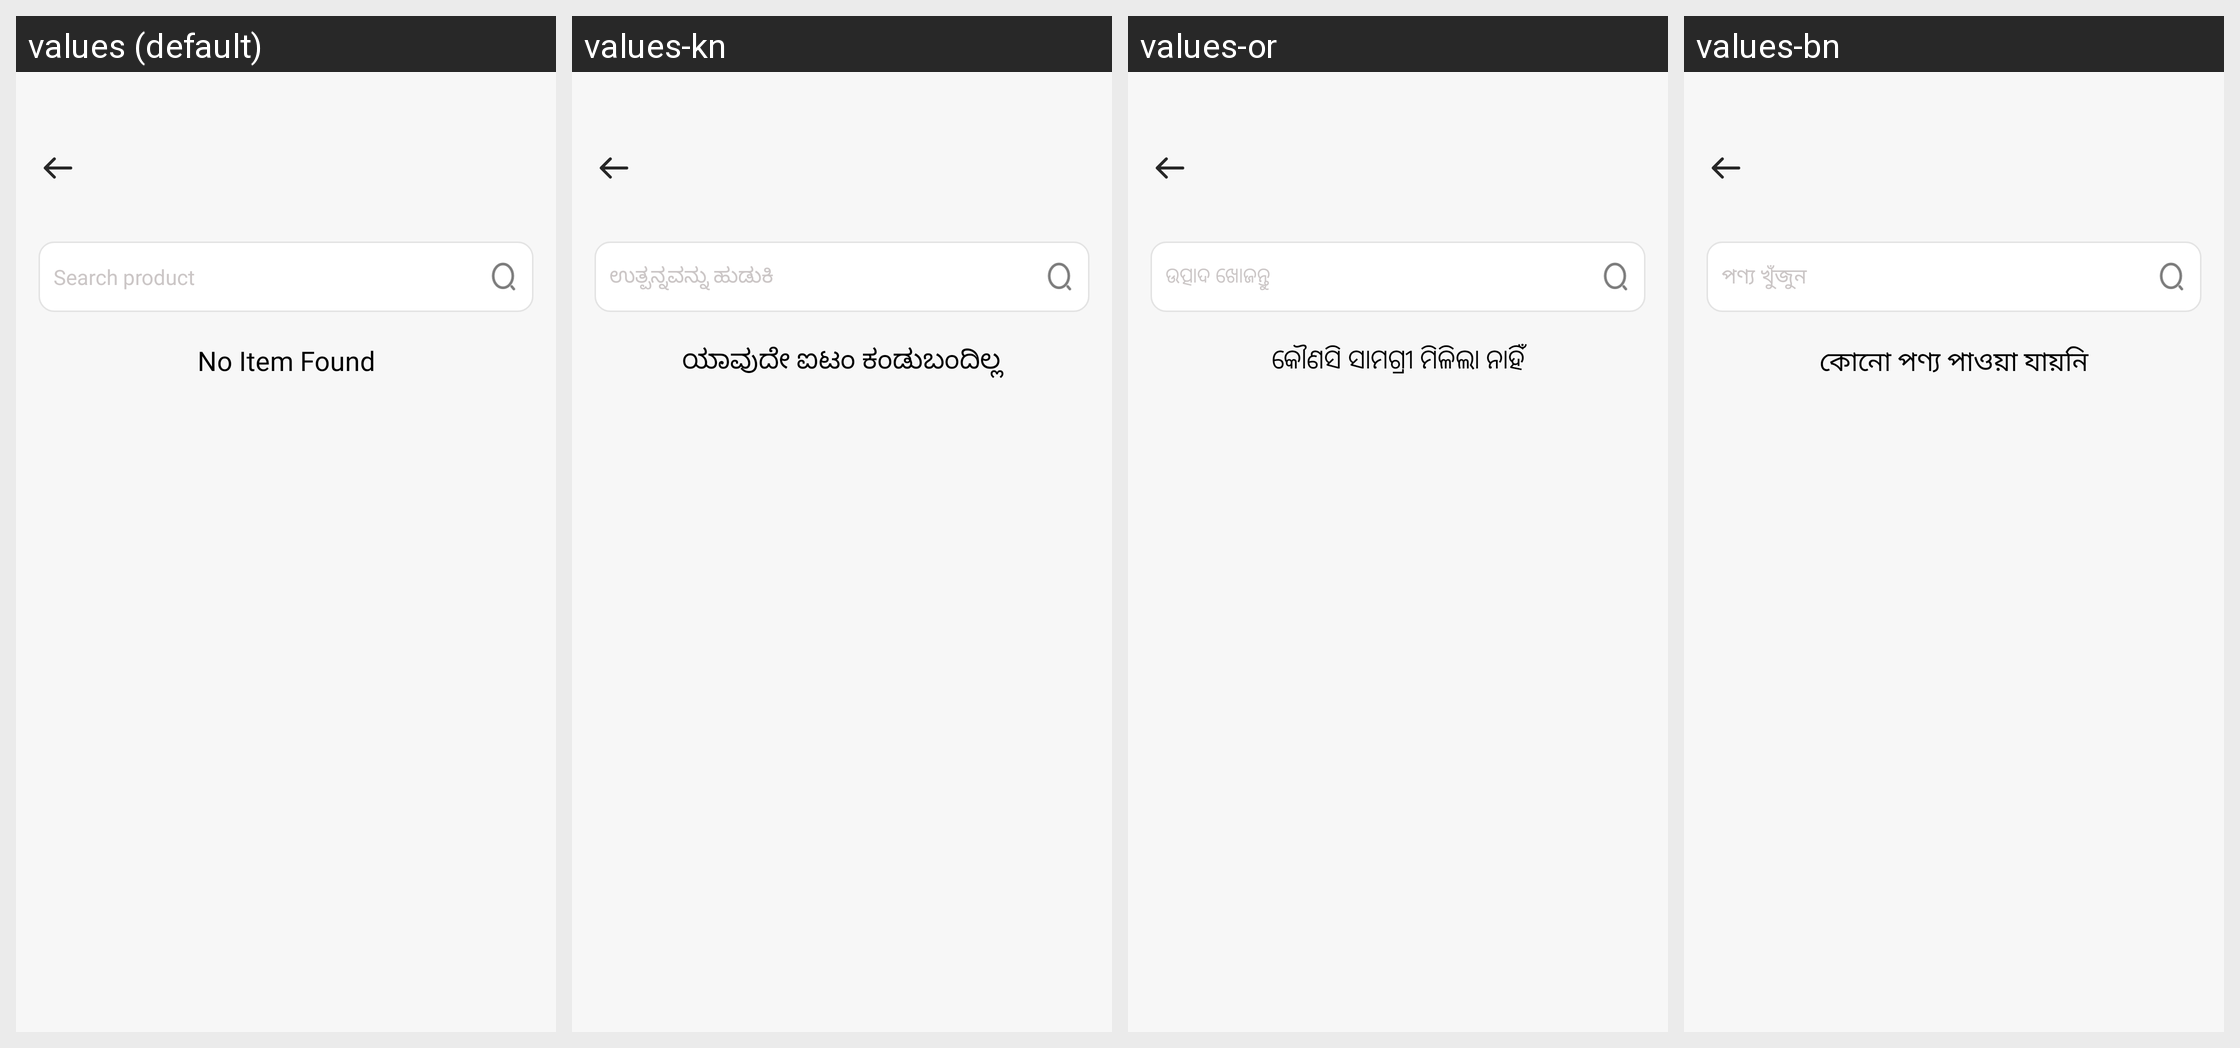

Translations of the strings shown on this Android screen, per locale in the grid:
Android screen res/layout/fragment_search_list.xml rendered under 4 locales, left to right: values (default), values-kn, values-or, values-bn. Device: Nexus 5 (rendered at 1080×1920; each locale shown at half size, 540×960, under a caption strip naming it); theme Theme.ADHYATMAH.
Other locales in the repository, not shown: values-gu, values-hi, values-ml, values-mr, values-ta, values-te.
Strings drawn on this screen, with the default value and each locale's value (text and hints the layout hard-codes, and strings that could not be matched under every locale, appear in the picture but are not listed):

search_dresses
  values: Search product
  values-kn: ಉತ್ಪನ್ನವನ್ನು ಹುಡುಕಿ
  values-or: ଉତ୍ପାଦ ଖୋଜନ୍ତୁ
  values-bn: পণ্য খুঁজুন

no_item_found
  values: No Item Found
  values-kn: ಯಾವುದೇ ಐಟಂ ಕಂಡುಬಂದಿಲ್ಲ
  values-or: କୌଣସି ସାମଗ୍ରୀ ମିଳିଲା ନାହିଁ
  values-bn: কোনো পণ্য পাওয়া যায়নি
